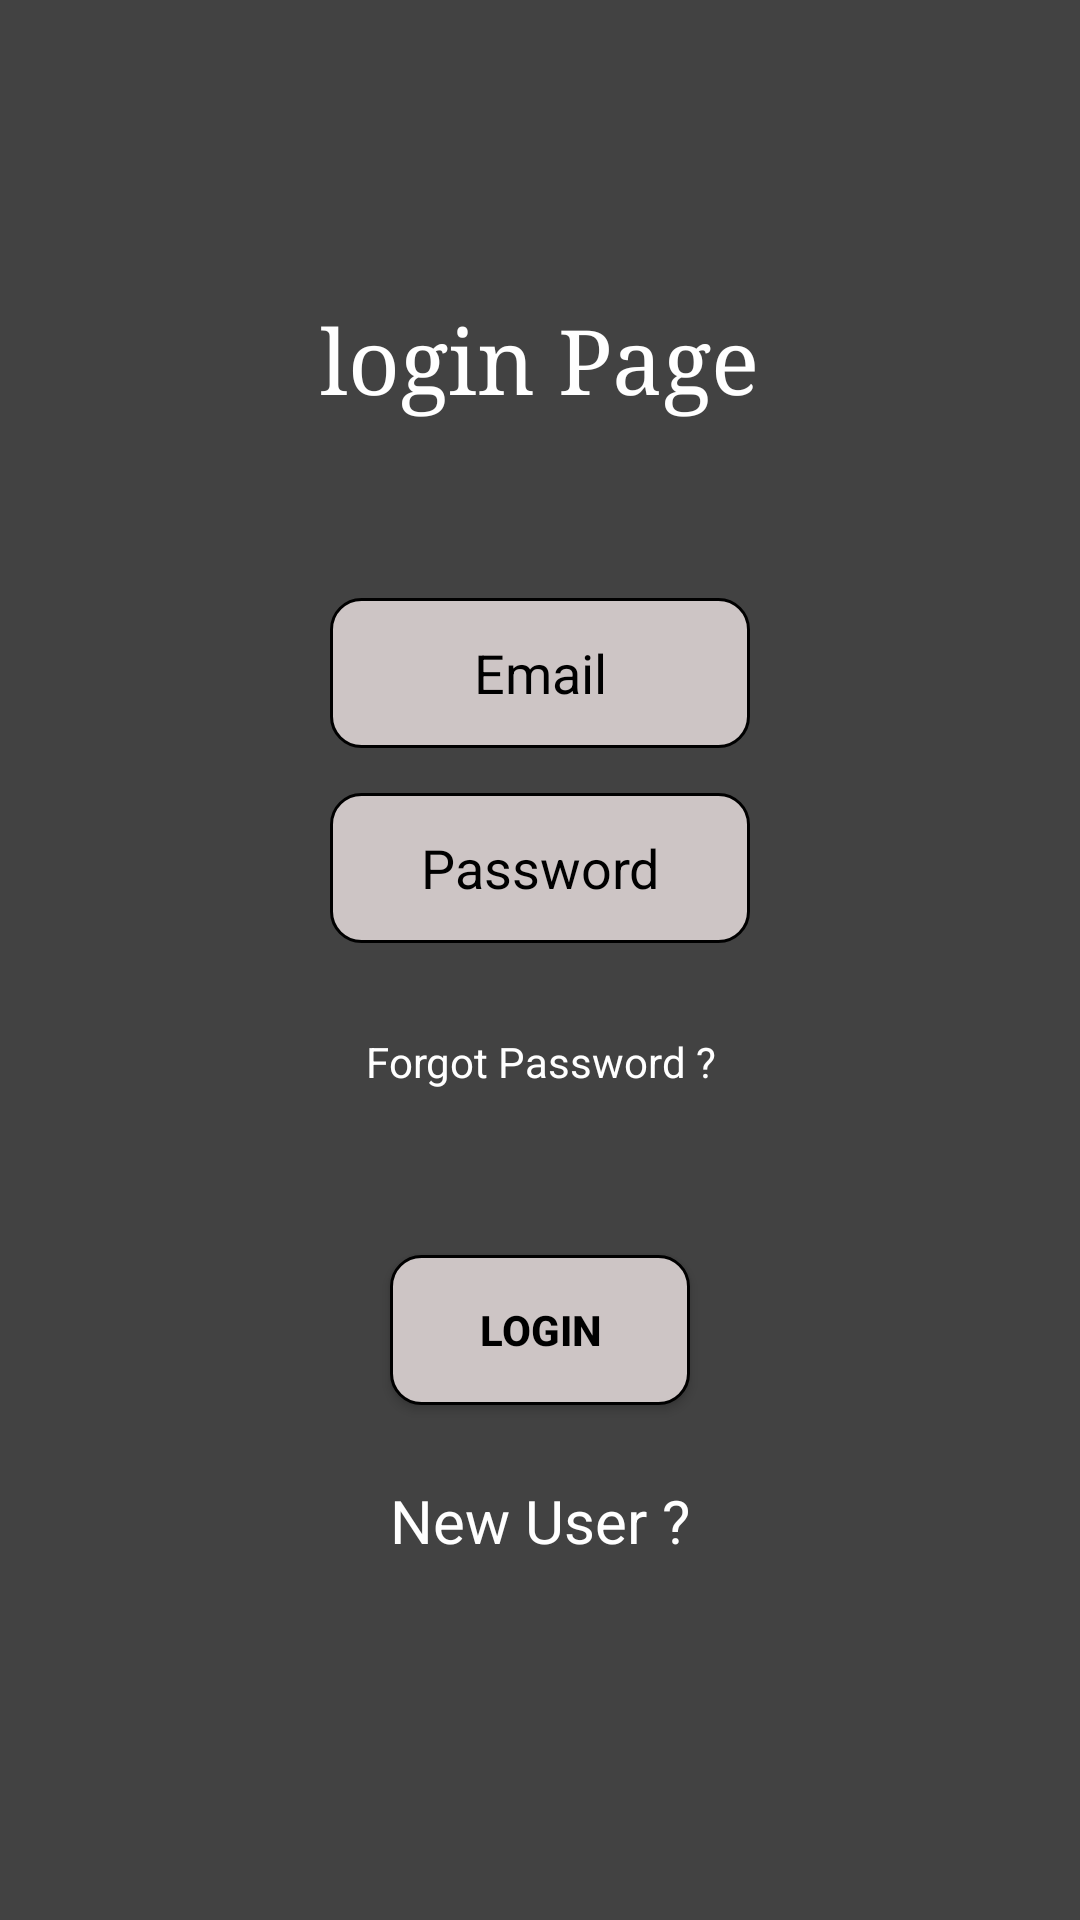

Here is an Android app screen rendered from its layout file. Give the layout XML and the strings, colors and styles it references.
<!-- AndroidManifest.xml: application theme Theme.DOTODO -->
<!-- res/layout/activity_login.xml -->
<?xml version="1.0" encoding="utf-8"?>
<LinearLayout xmlns:android="http://schemas.android.com/apk/res/android"
    xmlns:app="http://schemas.android.com/apk/res-auto"
    xmlns:tools="http://schemas.android.com/tools"
    android:layout_width="match_parent"
    android:layout_height="match_parent"
    android:background="@color/cardview_dark_background"
    android:orientation="vertical"
    android:layout_gravity="center"
    android:gravity="center_horizontal"
    tools:context=".login">

    <LinearLayout
        android:layout_width="match_parent"
        android:layout_height="wrap_content"
        android:layout_marginTop="70dp"
        android:layout_gravity="center"
        android:gravity="center_horizontal"
        android:orientation="vertical">












    <TextView
        android:layout_width="wrap_content"
        android:layout_height="wrap_content"
        android:text="@string/loginpg"
        android:layout_marginTop="30dp"
        android:textSize="30sp"
        android:fontFamily="serif"
        android:textColor="#FFFFFF"/>

    <LinearLayout
        android:layout_width="match_parent"
        android:layout_height="wrap_content"
        android:layout_marginTop="30dp"
        android:layout_marginRight="30dp"
        android:layout_marginBottom="10dp"
        android:layout_marginLeft="30dp"
        android:paddingBottom="20dp"
        android:layout_gravity="center"
        android:gravity="center_horizontal"
        android:orientation="vertical">

        <EditText
            android:id="@+id/emailet"
            android:layout_width="match_parent"
            android:layout_height="wrap_content"
            android:layout_marginTop="30dp"
            android:layout_marginRight="80dp"
            android:layout_marginLeft="80dp"
            android:inputType="textEmailAddress"
            android:textColor="#000000"
            android:padding="10dp"
            android:textAlignment="center"
            android:background="@drawable/button1"
            android:textColorHint="#000000"
            android:hint="@string/email"/>

        <EditText
            android:id="@+id/passet"
            android:layout_width="match_parent"
            android:layout_height="wrap_content"
            android:layout_marginTop="15dp"
            android:layout_marginRight="80dp"
            android:layout_marginLeft="80dp"
            android:padding="10dp"
            android:textAlignment="center"
            android:background="@drawable/button1"
            android:inputType="textPassword"
            android:textColor="#000000"
            android:textColorHint="#000000"
            android:autofillHints="password"
            android:hint="@string/password"/>

    </LinearLayout>

    <TextView
        android:id="@+id/forgottv"
        android:layout_width="match_parent"
        android:layout_height="wrap_content"
        android:text="@string/forgotpass"
        android:textColor="#FFFFFF"
        android:textAlignment="center"/>


    <LinearLayout
        android:layout_width="wrap_content"
        android:layout_height="wrap_content"
        android:layout_marginTop="50dp"
        android:orientation="horizontal">

        <Button
            android:id="@+id/loginbtn"
            android:layout_width="wrap_content"
            android:layout_height="wrap_content"
            android:text="@string/login"
            android:textColor="#000000"
            android:textStyle="bold"
            android:layout_margin="5dp"
            android:background="@drawable/button1"/>

    </LinearLayout>

    <TextView
        android:id="@+id/alreadyregtv"
        android:layout_width="match_parent"
        android:layout_height="wrap_content"
        android:text="@string/newuser"
        android:textSize="20sp"
        android:textColor="#FFFFFF"
        android:layout_marginTop="20dp"
        android:textAlignment="center"/>


    </LinearLayout>

</LinearLayout>
<!-- resources referenced by this layout -->
<resources>
  <!-- drawable button1 (drawable) -->
  <?xml version="1.0" encoding="UTF-8"?>
  <shape android:shape="rectangle" xmlns:android="http://schemas.android.com/apk/res/android">
      <size android:height="50dp" android:width="100dp" />
      <stroke android:width="1dp" android:color="#000000" />
      <solid android:color="#CDC5C5" />
      <corners android:radius="10dp"/>
  </shape>
  <string name="app_name">DOTODO</string>
  <string name="email">Email</string>
  <string name="forgotpass">Forgot Password ?</string>
  <string name="login">Login</string>
  <string name="loginpg">login Page</string>
  <string name="newuser">New User ?</string>
  <string name="password">Password</string>
  <style name="Theme.DOTODO" parent="Theme.AppCompat.DayNight.NoActionBar">
          
          <item name="colorPrimary">@color/purple_500</item>
          <item name="colorPrimaryVariant">@color/purple_700</item>
          <item name="colorOnPrimary">@color/white</item>
          
          <item name="colorSecondary">@color/teal_200</item>
          <item name="colorSecondaryVariant">@color/teal_700</item>
          <item name="colorOnSecondary">@color/black</item>
          
          <item name="android:statusBarColor">?attr/colorPrimaryVariant</item>
          
      </style>
  <!-- not gathered from this repository: default colours our renderer supplied (Android Studio template values) -->
  <color name="purple_500">#FF6200EE</color>
  <color name="purple_700">#FF3700B3</color>
  <color name="teal_200">#FF03DAC5</color>
  <color name="teal_700">#FF018786</color>
  <color name="black">#FF000000</color>
  <color name="white">#FFFFFFFF</color>
</resources>
